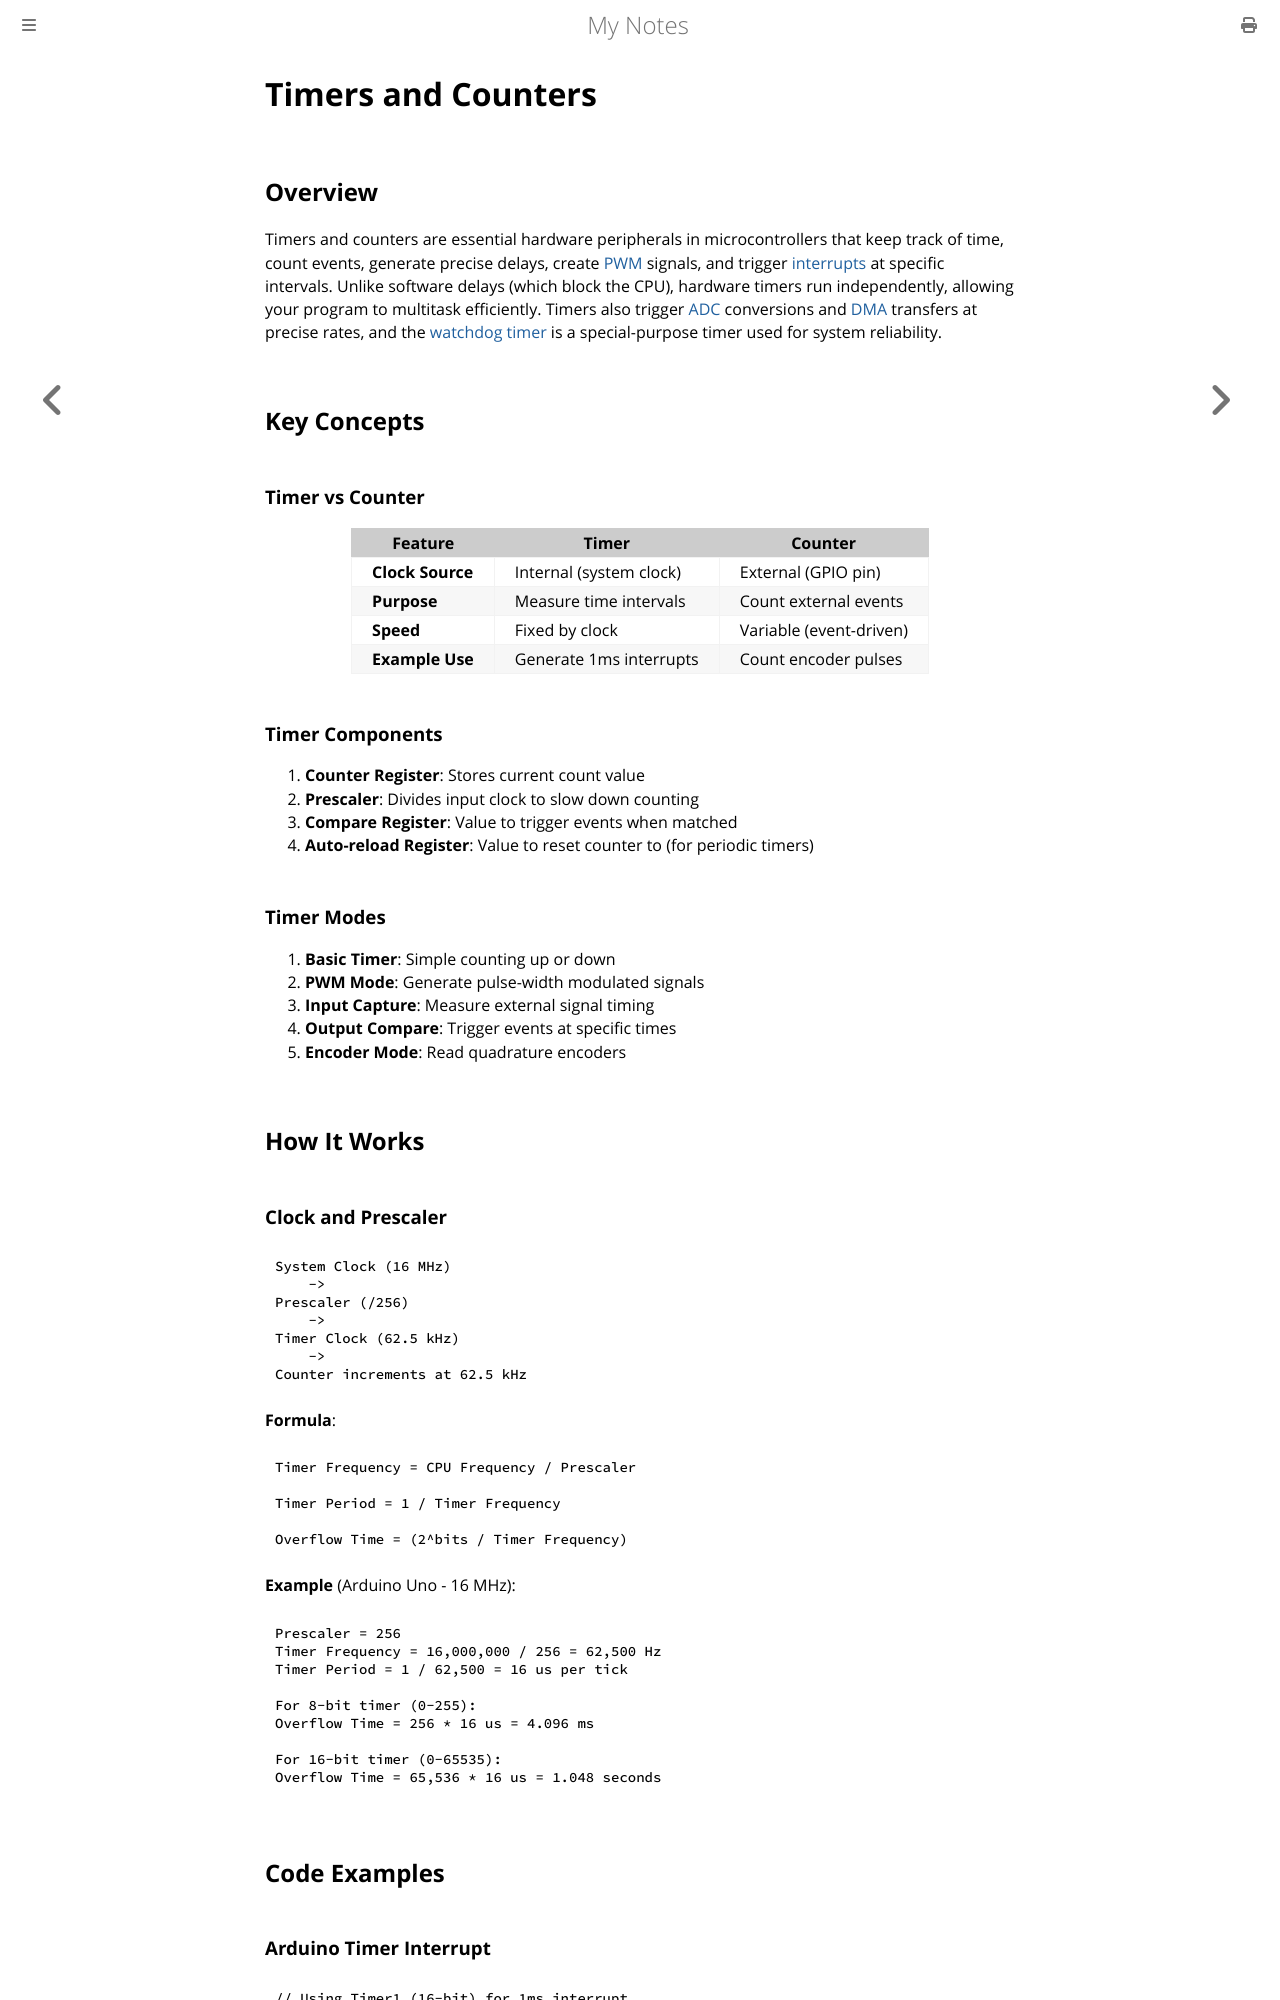

repository: paritystack/notes · page: embedded/timers.html · generator: mdbook

# Timers and Counters

## Overview

Timers and counters are essential hardware peripherals in microcontrollers that keep track of time, count events, generate precise delays, create [PWM](pwm.md) signals, and trigger [interrupts](interrupts.md) at specific intervals. Unlike software delays (which block the CPU), hardware timers run independently, allowing your program to multitask efficiently. Timers also trigger [ADC](adc.md) conversions and [DMA](dma.md) transfers at precise rates, and the [watchdog timer](watchdog.md) is a special-purpose timer used for system reliability.

## Key Concepts

### Timer vs Counter

| Feature | Timer | Counter |
|---------|-------|---------|
| **Clock Source** | Internal (system clock) | External (GPIO pin) |
| **Purpose** | Measure time intervals | Count external events |
| **Speed** | Fixed by clock | Variable (event-driven) |
| **Example Use** | Generate 1ms interrupts | Count encoder pulses |

### Timer Components

1. **Counter Register**: Stores current count value
2. **Prescaler**: Divides input clock to slow down counting
3. **Compare Register**: Value to trigger events when matched
4. **Auto-reload Register**: Value to reset counter to (for periodic timers)

### Timer Modes

1. **Basic Timer**: Simple counting up or down
2. **PWM Mode**: Generate pulse-width modulated signals
3. **Input Capture**: Measure external signal timing
4. **Output Compare**: Trigger events at specific times
5. **Encoder Mode**: Read quadrature encoders

## How It Works

### Clock and Prescaler

```
System Clock (16 MHz)
    ->
Prescaler (/256)
    ->
Timer Clock (62.5 kHz)
    ->
Counter increments at 62.5 kHz
```

**Formula**:
```
Timer Frequency = CPU Frequency / Prescaler

Timer Period = 1 / Timer Frequency

Overflow Time = (2^bits / Timer Frequency)
```

**Example** (Arduino Uno - 16 MHz):
```
Prescaler = 256
Timer Frequency = 16,000,000 / 256 = 62,500 Hz
Timer Period = 1 / 62,500 = 16 us per tick

For 8-bit timer (0-255):
Overflow Time = 256 * 16 us = 4.096 ms

For 16-bit timer (0-65535):
Overflow Time = 65,536 * 16 us = 1.048 seconds
```

## Code Examples
